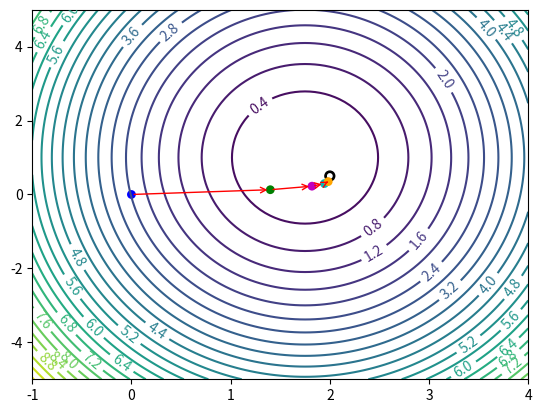

Recreate this plot in Python.
# -*- coding: utf-8 -*-
import numpy as np
import matplotlib.pyplot as plt

# The data to fit
m = 20
theta0_true = 2
theta1_true = 0.5
x = np.linspace(-1, 1, m)
y = theta0_true + theta1_true * x


def cost_func(theta0, theta1):
    """The cost function, J(theta0, theta1) describing the goodness of fit."""
    theta0 = np.atleast_3d(np.asarray(theta0))
    theta1 = np.atleast_3d(np.asarray(theta1))
    return np.average((y - hypothesis(x, theta0, theta1))**2, axis=2) / 2


def hypothesis(x, theta0, theta1):
    """Our "hypothesis function", a straight line."""
    return theta0 + theta1 * x


# First construct a grid of (theta0, theta1) parameter pairs and their
# corresponding cost function values.
theta0_grid = np.linspace(-1, 4, 101)
theta1_grid = np.linspace(-5, 5, 101)
J_grid = cost_func(theta0_grid[:, np.newaxis, np.newaxis],
                   theta1_grid[np.newaxis, :, np.newaxis])

# A labeled contour plot for the RHS cost function
X, Y = np.meshgrid(theta0_grid, theta1_grid)
contours = plt.contour(X, Y, J_grid, 30)
plt.clabel(contours)
# The target parameter values indicated on the cost function contour plot
plt.scatter([theta0_true] * 2, [theta1_true] * 2, s=[50, 10], color=['k', 'w'])

N = 5
alpha = 0.7
theta = [np.array((0, 0))]
J = [cost_func(*theta[0])[0]]
for j in range(N - 1):
    last_theta = theta[-1]
    this_theta = np.empty((2,))
    this_theta[0] = last_theta[0] - alpha / m * np.sum(
        (hypothesis(x, *last_theta) - y))
    this_theta[1] = last_theta[1] - alpha / m * np.sum(
        (hypothesis(x, *last_theta) - y) * x)
    theta.append(this_theta)
    J.append(cost_func(*this_theta))


# Annotate the cost function plot with coloured points indicating the
# parameters chosen and red arrows indicating the steps down the gradient.
# Also plot the fit function on the LHS data plot in a matching colour.
colors = ['b', 'g', 'm', 'c', 'orange']
for j in range(1, N):
    plt.annotate('', xy=theta[j], xytext=theta[j - 1],
                 arrowprops={'arrowstyle': '->', 'color': 'r', 'lw': 1},
                 va='center', ha='center')
plt.scatter(*zip(*theta), c=colors, s=40, lw=0)

plt.savefig('GradientDesc.png')
